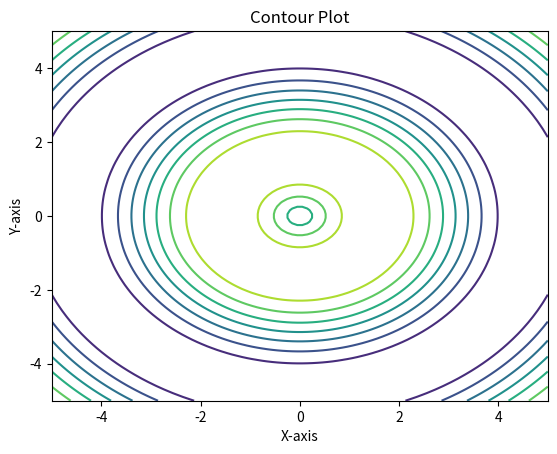

Reproduce this figure in Python.
import matplotlib.pyplot as plt
import numpy as np

# Create data for the contour plot
x = np.linspace(-5, 5, 100)
y = np.linspace(-5, 5, 100)
x, y = np.meshgrid(x, y)
z = np.sin(np.sqrt(x**2 + y**2))

# Create a contour plot
plt.contour(x, y, z, cmap='viridis')

# Add labels and title
plt.xlabel('X-axis')
plt.ylabel('Y-axis')
plt.title('Contour Plot')

# Show the plot
plt.show()
